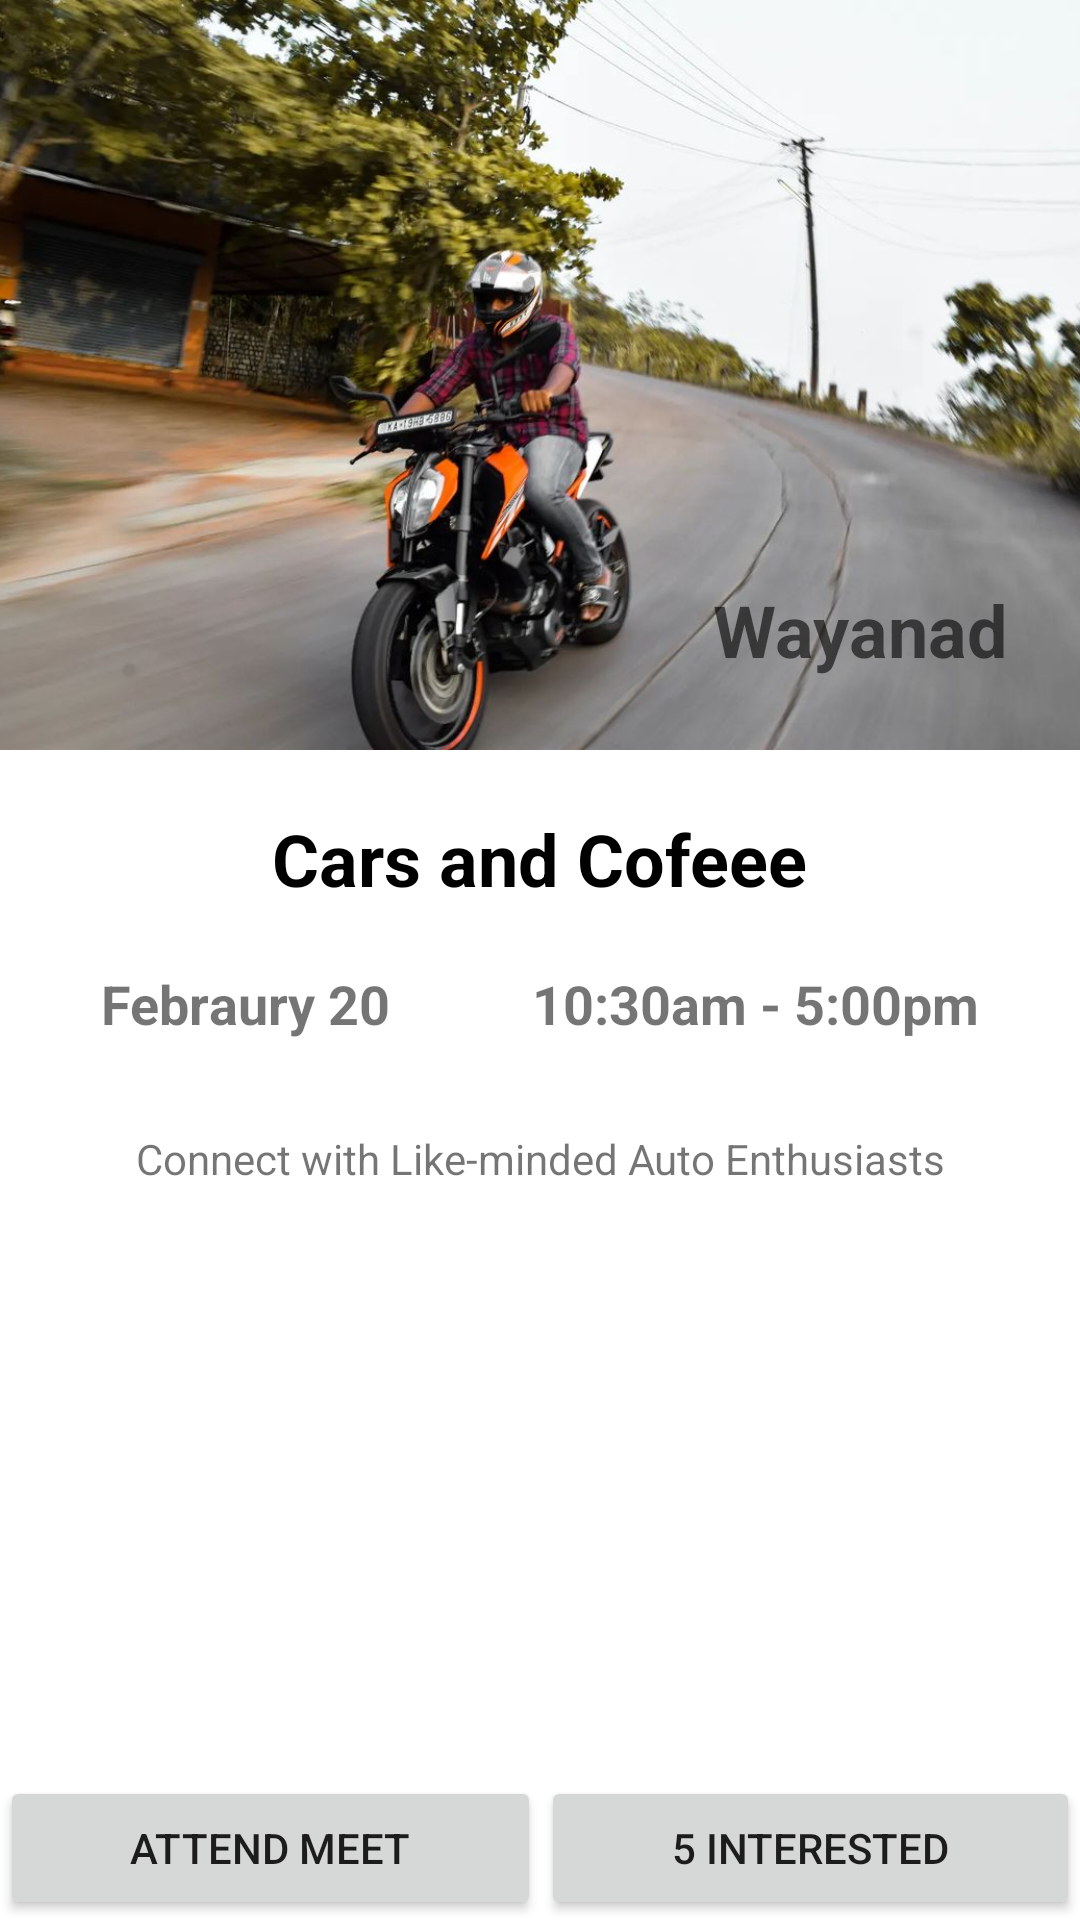

The Android layout XML behind this screen, and the referenced resources:
<!-- AndroidManifest.xml: application theme Theme.AutoCommunity -->
<!-- res/layout/eventconfirm_fragment.xml -->
<?xml version="1.0" encoding="utf-8"?>
<androidx.constraintlayout.widget.ConstraintLayout xmlns:android="http://schemas.android.com/apk/res/android"
    xmlns:app="http://schemas.android.com/apk/res-auto"
    xmlns:tools="http://schemas.android.com/tools"
    android:layout_width="match_parent"
    android:layout_height="match_parent">

    <ImageView
        android:id="@+id/ivECFCoverimage"
        android:layout_width="match_parent"
        android:layout_height="250dp"
        app:srcCompat="@drawable/bike1"
        android:scaleType="centerCrop"
        app:layout_constraintTop_toTopOf="parent"
        app:layout_constraintStart_toStartOf="parent"
        app:layout_constraintEnd_toEndOf="parent"
        />


    <TextView
        android:id="@+id/tvECFagenda"
        android:layout_width="wrap_content"
        android:layout_height="wrap_content"
        android:text="Cars and Cofeee"
        android:layout_margin="20dp"
        android:textColor="@color/black"
        app:layout_constraintEnd_toEndOf="parent"
        android:textStyle="bold"
        android:textSize="24sp"
        app:layout_constraintStart_toStartOf="parent"
        app:layout_constraintTop_toBottomOf="@+id/ivECFCoverimage" />


    <TextView
        android:id="@+id/textView7"
        android:layout_width="wrap_content"
        android:layout_height="wrap_content"
        android:padding="20dp"
        android:text="@string/vpOBFirst_slide_desc"
        app:layout_constrainedHeight="true"
        app:layout_constrainedWidth="true"
        app:layout_constraintBottom_toTopOf="@+id/linearLayout2"
        app:layout_constraintEnd_toEndOf="parent"
        app:layout_constraintStart_toStartOf="parent"
        app:layout_constraintTop_toBottomOf="@+id/linearLayout"


        app:layout_constraintVertical_bias="0.0" />

    <LinearLayout
        android:id="@+id/linearLayout"
        android:layout_width="match_parent"
        android:layout_height="wrap_content"
        android:layout_margin="10dp"
        app:layout_constraintEnd_toEndOf="parent"
        app:layout_constraintStart_toStartOf="parent"
        app:layout_constraintTop_toBottomOf="@id/tvECFagenda">


        <TextView
            android:id="@+id/textView6"
            android:layout_width="wrap_content"
            android:layout_height="wrap_content"
            android:layout_weight="1"
            android:gravity="center"
            android:padding="10dp"
            android:text="Febraury 20"
            android:textSize="18sp"
            android:textStyle="bold" />

        <TextView
            android:id="@+id/textView5"
            android:layout_width="wrap_content"
            android:layout_height="wrap_content"
            android:layout_weight="1"
            android:gravity="center"
            android:padding="10dp"
            android:text="10:30am - 5:00pm"
            android:textSize="18sp"
            android:textStyle="bold" />
    </LinearLayout>


    <LinearLayout
        android:id="@+id/linearLayout2"
        android:layout_width="match_parent"
        android:layout_height="wrap_content"
        app:layout_constraintBottom_toBottomOf="parent"
        app:layout_constraintEnd_toEndOf="parent"
        app:layout_constraintStart_toStartOf="parent">


        <androidx.appcompat.widget.AppCompatButton
            android:id="@+id/btnECFAttend"
            android:layout_width="wrap_content"
            android:layout_height="wrap_content"
            android:layout_weight="1"
            android:drawableStart="@drawable/baseline_skip_next_24"
            android:text="Attend Meet" />

        <androidx.appcompat.widget.AppCompatButton
            android:layout_width="wrap_content"
            android:layout_height="wrap_content"
            android:layout_weight="1"
            android:drawableStart="@drawable/baseline_star_24"
            android:text="5 Interested" />
    </LinearLayout>

    <TextView
        android:id="@+id/tvECFPlace"
        android:layout_width="wrap_content"
        android:layout_height="wrap_content"
        android:layout_marginEnd="24dp"
        android:layout_marginBottom="24dp"
        android:text="Wayanad"
        android:textColor="@color/transparentBlack"
        android:textStyle="bold"
        android:textSize="24sp"
        app:layout_constraintBottom_toBottomOf="@+id/ivECFCoverimage"
        app:layout_constraintEnd_toEndOf="parent" />


</androidx.constraintlayout.widget.ConstraintLayout>
<!-- resources referenced by this layout -->
<resources>
  <color name="black">#FF000000</color>
  <color name="transparentBlack">#99000000</color>
  <!-- drawable bike1: webp bitmap (drawable, 106062 bytes) -->
  <string name="vpOBFirst_slide_desc">Connect with Like-minded Auto Enthusiasts </string>
  <style name="Theme.AutoCommunity" parent="Theme.MaterialComponents.DayNight.NoActionBar">
          
          <item name="colorPrimary">@color/darkYellow</item>
          <item name="colorPrimaryVariant">@color/lightYellow</item>
          <item name="colorOnPrimary">@color/black</item>
          
          <item name="colorSecondary">@color/teal_200</item>
          <item name="colorSecondaryVariant">@color/teal_700</item>
          <item name="colorOnSecondary">@color/black</item>
          
          <item name="android:statusBarColor">?attr/colorPrimaryVariant</item>
          
      </style>
  <color name="darkYellow">#FBC02D</color>
  <color name="lightYellow">#FBC02D</color>
  <color name="teal_200">#FF03DAC5</color>
  <color name="teal_700">#FF018786</color>
</resources>
